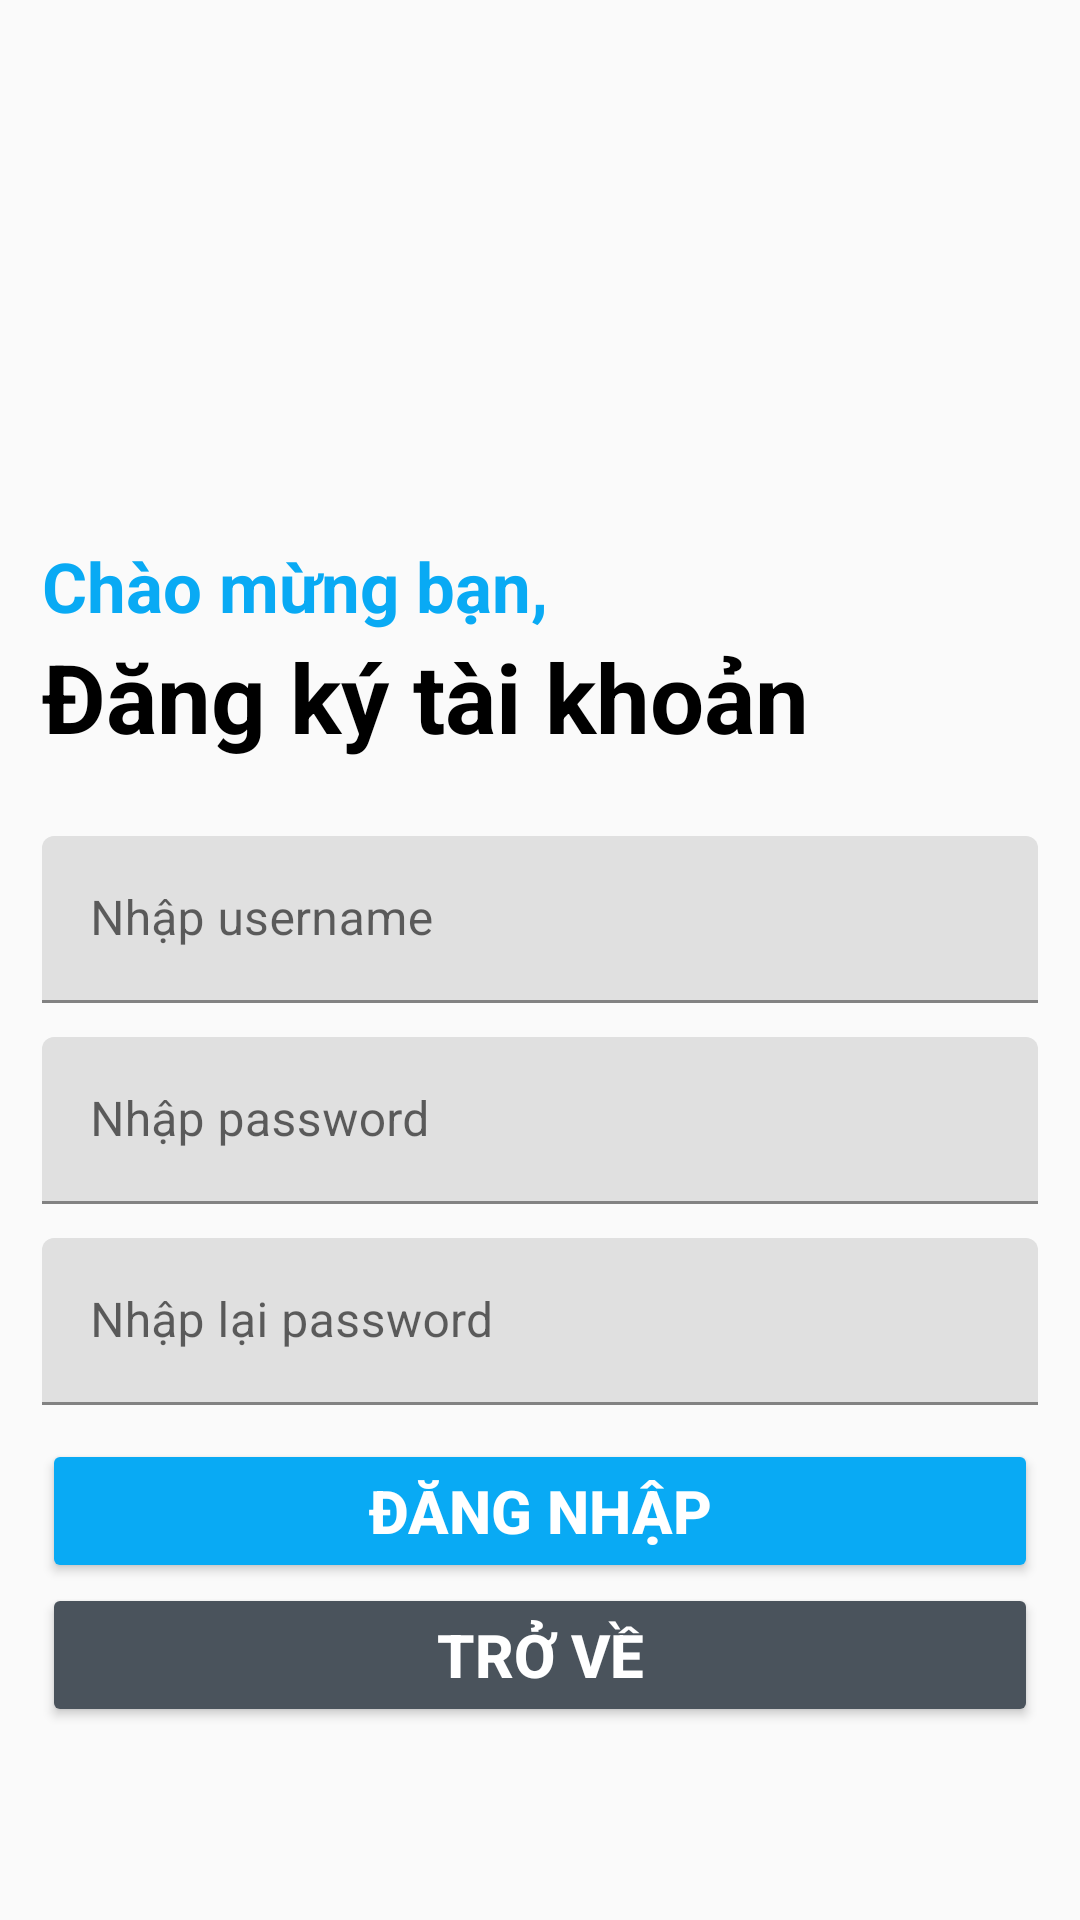

Android layout source for this screen:
<!-- AndroidManifest.xml: application theme Theme.Dangchph33497_Assignment -->
<!-- res/layout/activity_sign_up.xml -->
<?xml version="1.0" encoding="utf-8"?>
<LinearLayout xmlns:android="http://schemas.android.com/apk/res/android"
    xmlns:app="http://schemas.android.com/apk/res-auto"
    xmlns:tools="http://schemas.android.com/tools"
    android:layout_width="match_parent"
    android:layout_height="match_parent"
    android:orientation="vertical"
    android:paddingStart="14dp"
    android:paddingEnd="14dp"
    android:theme="@style/Theme.MaterialComponents.DayNight.NoActionBar"
    android:paddingTop="180dp"
    tools:context=".Login.SignUpActivity">
    <TextView
        android:layout_width="match_parent"
        android:layout_height="wrap_content"
        android:text="@string/chao_mung_ban"
        android:textSize="23sp"
        android:textColor="@color/blue"
        android:textStyle="bold"/>

    <TextView
        android:layout_width="match_parent"
        android:layout_height="wrap_content"
        android:layout_marginBottom="25dp"
        android:text="@string/dang_ky_tai_khoan"
        android:textColor="@color/black"
        android:textSize="32sp"
        android:textStyle="bold" />

    <com.google.android.material.textfield.TextInputLayout
        android:layout_width="match_parent"
        android:layout_height="57dp"
        android:layout_marginBottom="10dp">
        <androidx.appcompat.widget.AppCompatEditText
            android:id="@+id/edtUsername"
            android:layout_width="match_parent"
            android:layout_height="wrap_content"
            android:hint="@string/nhap_username"/>
    </com.google.android.material.textfield.TextInputLayout>
    <com.google.android.material.textfield.TextInputLayout
        android:layout_width="match_parent"
        android:layout_height="57dp"
        android:layout_marginBottom="10dp">
        <androidx.appcompat.widget.AppCompatEditText
            android:id="@+id/edtPassword"
            android:layout_width="match_parent"
            android:layout_height="wrap_content"
            android:hint="@string/nhap_password"/>
    </com.google.android.material.textfield.TextInputLayout>
    <com.google.android.material.textfield.TextInputLayout
        android:layout_width="match_parent"
        android:layout_height="57dp"
        android:layout_marginBottom="10dp">
        <androidx.appcompat.widget.AppCompatEditText
            android:id="@+id/edtConfirm"
            android:layout_width="match_parent"
            android:layout_height="wrap_content"
            android:hint="@string/nhap_lai_password"
           />
    </com.google.android.material.textfield.TextInputLayout>
    <androidx.appcompat.widget.AppCompatButton
        android:id="@+id/btnSignIn"
        android:layout_width="match_parent"
        android:layout_height="wrap_content"
        android:text="@string/dang_nhap"
        android:backgroundTint="@color/blue"
        android:textStyle="bold"
        android:textColor="@color/white"
        android:textSize="20sp"/>
    <androidx.appcompat.widget.AppCompatButton
        android:id="@+id/btnBack"
        android:layout_width="match_parent"
        android:layout_height="wrap_content"
        android:text="@string/tro_ve"
        android:backgroundTint="@color/blue_grey"
        android:textColor="@color/white"
        android:textStyle="bold"
        android:textSize="20sp"/>

</LinearLayout>
<!-- resources referenced by this layout -->
<resources>
  <color name="black">#FF000000</color>
  <color name="blue">#09aaf4</color>
  <color name="blue_grey">#4a535c</color>
  <color name="white">#FFFFFFFF</color>
  <string name="chao_mung_ban">Chào mừng bạn,</string>
  <string name="dang_ky_tai_khoan">Đăng ký tài khoản</string>
  <string name="dang_nhap">ĐĂNG NHẬP</string>
  <string name="nhap_lai_password">Nhập lại password</string>
  <string name="nhap_password">Nhập password</string>
  <string name="nhap_username">Nhập username</string>
  <string name="tro_ve">TRỞ VỀ</string>
  <style name="Theme.Dangchph33497_Assignment" parent="Base.Theme.Dangchph33497_Assignment" />
  <style name="Base.Theme.Dangchph33497_Assignment" parent="Theme.AppCompat.DayNight.NoActionBar">
          
          
      </style>
</resources>
